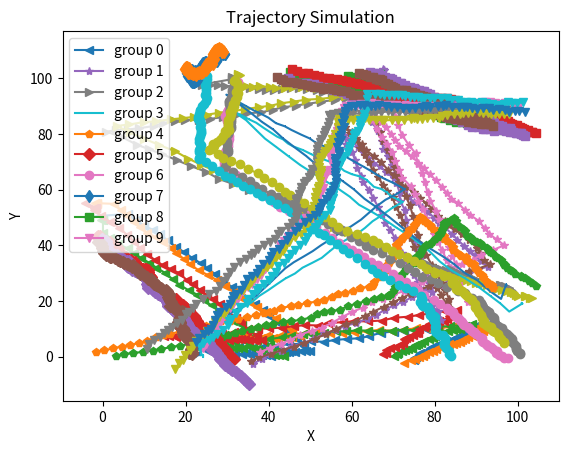

The script that saved this image:
import argparse

import matplotlib.pyplot as plt
import numpy as np
import pandas as pd


def get_group_trajectory(agents_per_group, num_steps, group_velocity, initial_position, final_position, waypoints):
    # Generate initial positions and velocities for the group
    initial_positions = np.random.normal(loc=initial_position, scale=2, size=(agents_per_group, 2))
    final_positions = np.random.normal(loc=final_position, scale=2, size=(agents_per_group, 2))
    initial_velocities = np.random.normal(loc=group_velocity, scale=0.2, size=(agents_per_group, 2))

    # Initialize arrays to store trajectory data
    # (agents_per_group, num_steps, x/y)
    positions = np.zeros((agents_per_group, num_steps, 2), dtype=np.float64)
    # (agents_per_group, num_steps, vx/vy)
    velocities = np.zeros((agents_per_group, num_steps, 2), dtype=np.float64)

    # Create a list of waypoints including the final position
    all_waypoints = waypoints + [final_position]

    steps = int((num_steps - 1) / len(all_waypoints))

    # Simulate the trajectory for each agent in the group
    for a in range(agents_per_group):
        position = initial_positions[a, :]
        positions[a, 0, :] = position
        velocity = initial_velocities[a, :]
        velocities[a, 0, :] = velocity

        current_waypoint = initial_position
        for i in range(len(all_waypoints)):
            next_waypoint = all_waypoints[i]
            # Calculate the direction vector towards the next waypoint
            direction = next_waypoint - current_waypoint
            distance = np.linalg.norm(direction)
            direction /= distance
            adjusted_velocity = distance / steps
            velocity = direction * adjusted_velocity

            # Update position based on velocity
            for t in range(i * steps, (i + 1) * steps):
                position += velocity + np.random.normal(scale=0.3, size=2)

                # Store the updated position and velocity
                positions[a, t + 1, :] = position
                velocities[a, t + 1, :] = velocity
                # Add small noise to the velocity vector
                velocity += np.random.normal(scale=0.01, size=2)
            current_waypoint = next_waypoint

    for step in reversed(range(num_steps)):
        if positions[0, step, 0] == 0 and positions[0, step, 1] == 0:
            positions[:, step, :] = final_positions + np.random.normal(scale=0.3, size=2)
            velocities[:, step, :] = velocity + np.random.normal(scale=0.01, size=2)

    return positions, velocities


def generate_random_waypoints(max_num_waypoints, x_range, y_range):
    num_waypoints = np.random.randint(0, max_num_waypoints + 1)
    waypoints = []
    for _ in range(num_waypoints):
        waypoint = np.array([np.random.uniform(*x_range), np.random.uniform(*y_range)])
        waypoints.append(waypoint)
    return waypoints


def simulate_group_trajectory(agents_per_group, num_steps, group_velocity, max_num_waypoints, x_range, y_range):
    # Simulation parameters
    # Generate random start and final positions
    start_x = np.random.choice([x_range[0], x_range[1]])
    start_y = np.random.uniform(*y_range)
    if np.random.choice([True, False]):
        start_x, start_y = start_y, start_x
    start_position = np.array([start_x, start_y])

    final_x = np.random.choice([x_range[0], x_range[1]])
    final_y = np.random.uniform(*y_range)
    if np.random.choice([True, False]):
        final_x, final_y = final_y, final_x
    final_position = np.array([final_x, final_y])
    # Generate random waypoints
    waypoints = generate_random_waypoints(max_num_waypoints=max_num_waypoints, x_range=x_range, y_range=y_range)
    # Simulate trajectory for a single group
    positions, velocities = get_group_trajectory(agents_per_group=agents_per_group,
                                                 num_steps=num_steps,
                                                 group_velocity=group_velocity,
                                                 initial_position=start_position,
                                                 final_position=final_position,
                                                 waypoints=waypoints)
    return positions, velocities


def plot_trajectories(positions, groups):
    # Visualize trajectory
    markers = ['.', ',', 'o', 'v', '^', '<', '>', 's', '+', 'x', 'D', 'd', 'p', '*', 'h', 'H']
    for group_idx, group in enumerate(groups):
        marker = np.random.choice(markers)
        markers.remove(marker)
        if not markers:
            markers = ['.', ',', 'o', 'v', '^', '<', '>', 's', '+', 'x', 'D', 'd', 'p', '*', 'h', 'H']
        for i, agent in enumerate(group):
            if i == 0:
                plt.plot(positions[agent, :, 0], positions[agent, :, 1], marker=marker,
                         label='group {}'.format(group_idx))
            else:
                plt.plot(positions[agent, :, 0], positions[agent, :, 1], marker=marker)
    plt.title('Trajectory Simulation')
    plt.xlabel('X')
    plt.ylabel('Y')
    plt.legend()
    plt.show()


def create_simulation(num_steps, group_velocity, x_range, y_range, num_groups, min_agents_per_group,
                      max_agents_per_group, max_num_waypoints):
    positions = []
    velocities = []
    groups = []
    agents = 0
    for group in range(num_groups):
        agents_per_group = np.random.randint(min_agents_per_group, max_agents_per_group)
        group_positions, group_velocities = simulate_group_trajectory(agents_per_group=agents_per_group,
                                                                      num_steps=num_steps,
                                                                      group_velocity=group_velocity,
                                                                      max_num_waypoints=max_num_waypoints,
                                                                      x_range=x_range,
                                                                      y_range=y_range)
        positions.append(group_positions)
        velocities.append(group_velocities)
        groups.append(list(range(agents, agents + len(group_positions))))
        agents += len(group_positions)
    positions = np.concatenate(positions)
    velocities = np.concatenate(velocities)

    return positions, velocities, groups


def create_simulation_dataframe(data, frames_per_group, dataset_frames):
    agent_dfs = []

    last_start_frame = dataset_frames - frames_per_group
    start_frames = [0, last_start_frame] + list(range(0, last_start_frame, int(frames_per_group / 2)))

    for agent in range(data.shape[0]):
        start_frame = np.random.choice(start_frames)
        agent_df = pd.DataFrame(data[agent].reshape(-1, 4), columns=['pos_x', 'pos_y', 'v_x', 'v_y'])
        agent_df['agent_id'] = agent
        agent_df['frame_id'] = [i + start_frame for i, _ in enumerate(agent_df['agent_id'])]
        agent_dfs.append(agent_df)

    df = pd.concat(agent_dfs, ignore_index=True)

    d_frame = np.diff(pd.unique(df["frame_id"]))
    fps = d_frame[0] * 1
    df["timestamp"] = df["frame_id"] / fps

    df.sort_values(by=['agent_id', 'frame_id'], inplace=True)
    df['measurement'] = df[['pos_x', 'pos_y', 'v_x', 'v_y']].apply(tuple, axis=1)

    return df


def get_simulation_dataframe(frames_per_group, initial_velocity, num_groups, min_agents_per_group, max_agents_per_group,
                             max_num_waypoints, dataset_frames):
    positions, velocities, groups = create_simulation(num_steps=frames_per_group,
                                                      group_velocity=initial_velocity,
                                                      num_groups=num_groups,
                                                      min_agents_per_group=min_agents_per_group,
                                                      max_agents_per_group=max_agents_per_group,
                                                      max_num_waypoints=max_num_waypoints,
                                                      x_range=(0, 100),
                                                      y_range=(0, 100))
    data = np.concatenate((positions, velocities), axis=2)
    df = create_simulation_dataframe(data, frames_per_group, dataset_frames)

    return positions, groups, df


def get_args():
    parser = argparse.ArgumentParser()

    parser.add_argument('--seed', type=int, default=3)
    parser.add_argument('--groups', type=int, default=10)
    parser.add_argument('--velocity', type=float, default=0.1)
    parser.add_argument('--frames_per_group', type=int, default=100)
    parser.add_argument('--dataset_frames', type=int, default=1000)
    parser.add_argument('--max_num_waypoints', type=int, default=3)
    parser.add_argument('--min_agents_per_group', type=int, default=2)
    parser.add_argument('--max_agents_per_group', type=int, default=6)
    parser.add_argument('--plot', action="store_true", default=True)

    return parser.parse_args()


if __name__ == '__main__':
    args = get_args()

    np.random.seed(args.seed)

    positions, groups, df = get_simulation_dataframe(num_groups=args.groups,
                                                     dataset_frames=args.dataset_frames,
                                                     frames_per_group=args.frames_per_group,
                                                     initial_velocity=args.velocity,
                                                     min_agents_per_group=args.min_agents_per_group,
                                                     max_agents_per_group=args.max_agents_per_group,
                                                     max_num_waypoints=args.max_num_waypoints)

    if args.plot:
        plot_trajectories(positions, groups)
